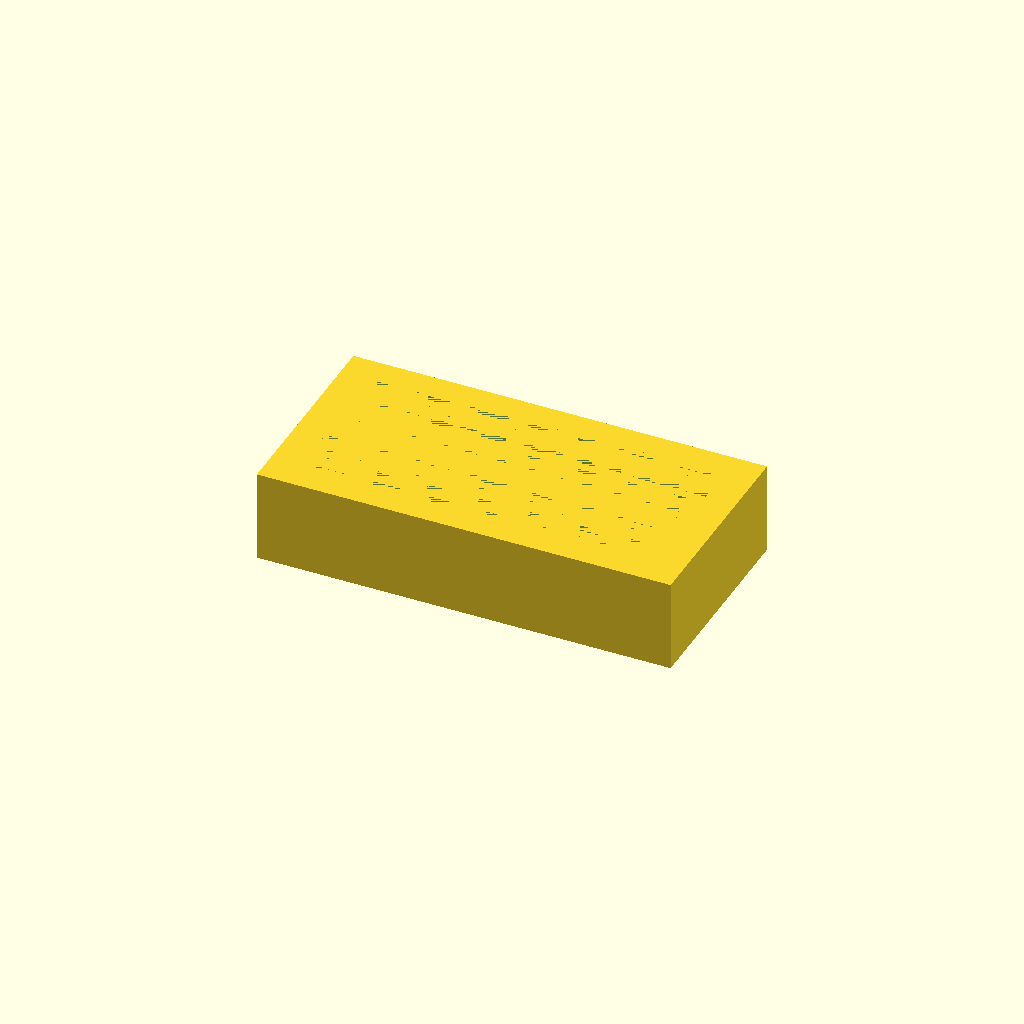
Cell 1: the model at its default parameters.
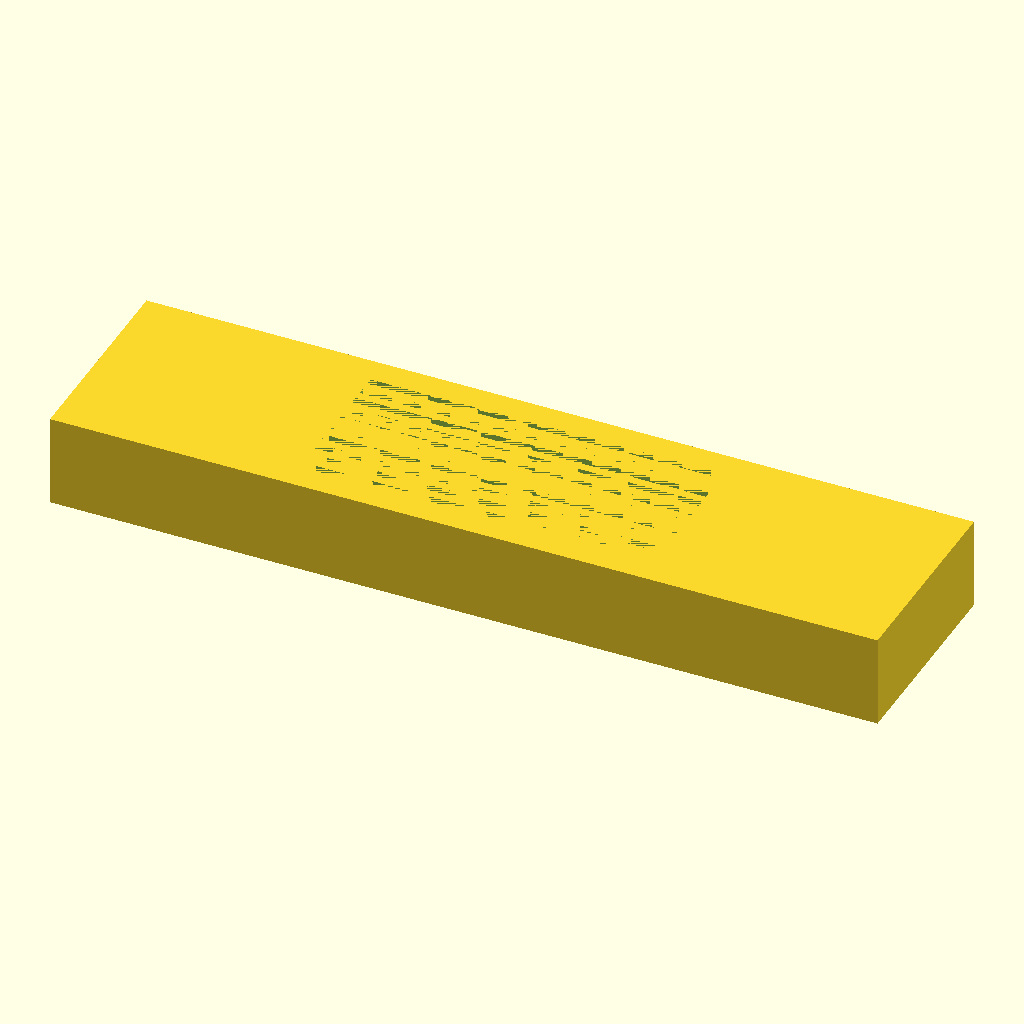
Cell 2: base_length = 180 (everything else at default).
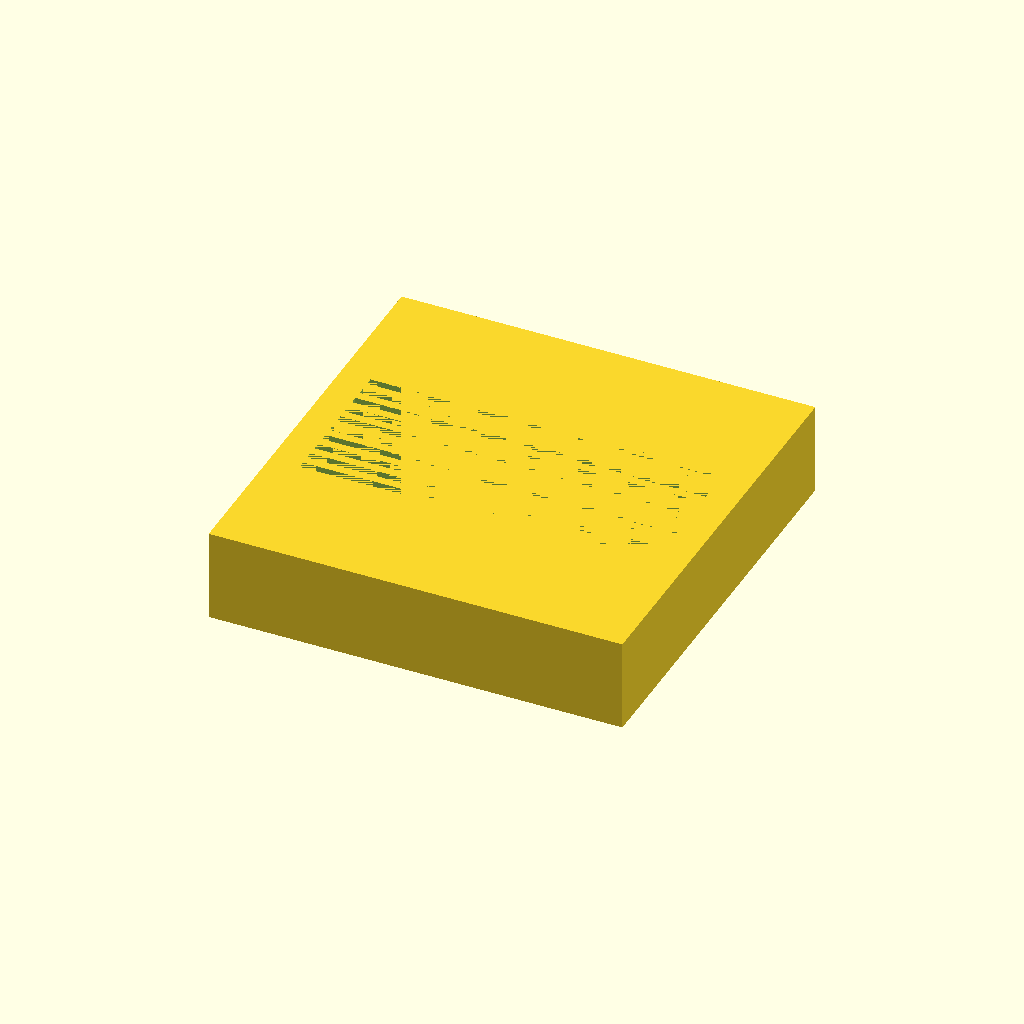
Cell 3 — base_width set to 90, the other parameters unchanged.
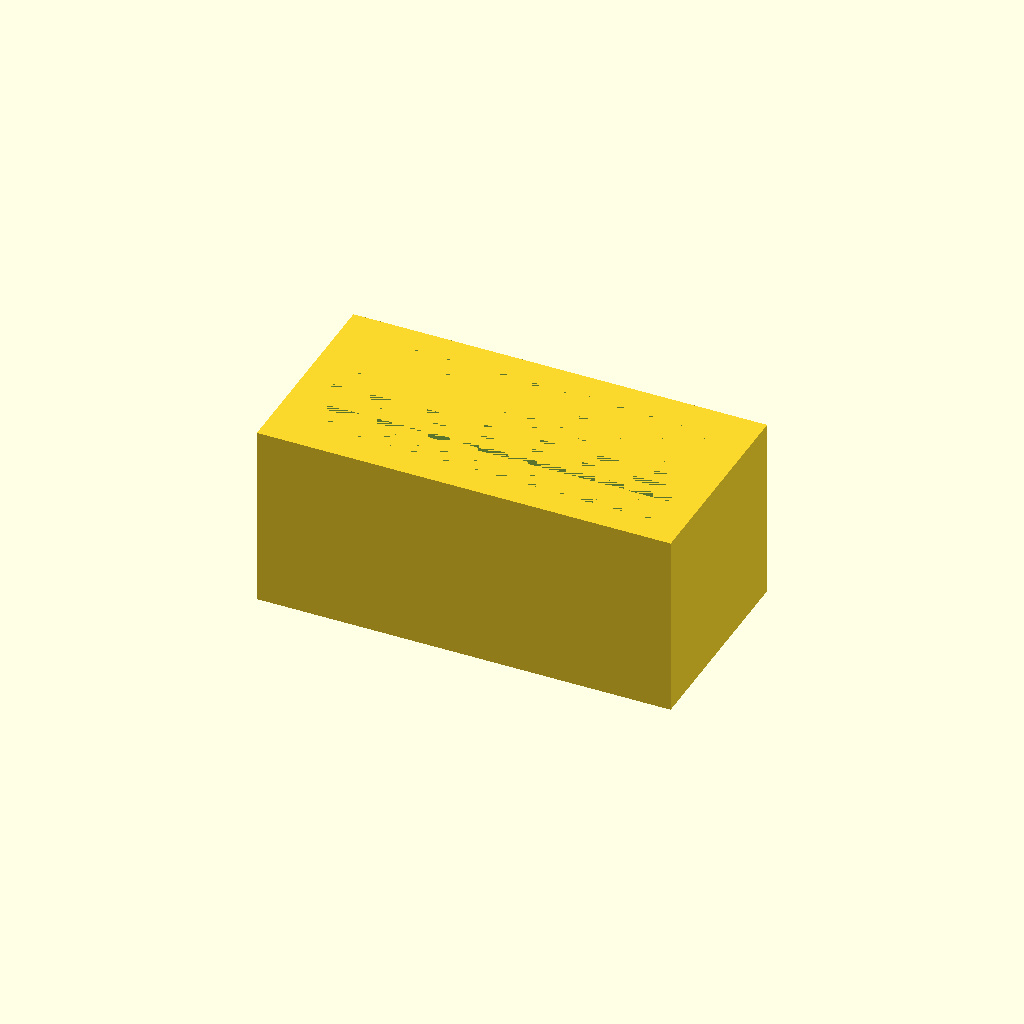
Cell 4 — base_height set to 40, the other parameters unchanged.
One fixed orthographic camera (rotation 55°, 0°, 25°; colour scheme Cornfield) for every cell.
The OpenSCAD source (bench/results/gpu-base-g1/code/qwen3.5-9b/slide_drying_rack_s3_a1.scad):
// Drying Rack for 10 Microscope Slides
// Base: 90 x 45 x 20 mm
// Slots: 10 parallel slots along X, 77mm long, 1.6mm wide, 10mm deep
// Spacing: 3.5mm centre-to-centre in Y

$fn = 128;

// Base Dimensions
base_length = 90;
base_width = 45;
base_height = 20;

// Slide Dimensions (for reference)
slide_length = 75;
slide_width = 25;
slide_thickness = 1;

// Slot Dimensions
num_slots = 10;
slot_length = 77;
slot_width = 1.6;
slot_depth = 10;
slot_spacing = 3.5; // Centre-to-centre in Y

// Build Base
difference() {
    // Main Block
    cube([base_length, base_width, base_height], center = true);
    
    // Cut Slots
    // We need to cut 10 slots.
    // Each slot is a rectangular prism: length x width x depth.
    // Orientation: Length along X, Width along Y, Depth along Z (cutting down).
    // Position: Centered in X, Y positions calculated above.
    // Z position: Top of block is at Z=10 (since height is 20 and centered at 0).
    // Slot depth is 10mm, so it goes from Z=10 down to Z=0.
    // To ensure clean cut, we extend slightly past the bottom face (Z=0).
    
    for (i = [0 : num_slots - 1]) {
        // Calculate Y position for this slot
        // Centers are spaced by slot_spacing.
        // The sequence of centers relative to the group center (0) is:
        // -(n-1)/2 * spacing, ..., +(n-1)/2 * spacing
        y_offset = ((i - (num_slots - 1) / 2) * slot_spacing);
        
        // Define the cutting block
        // Dimensions: [slot_length, slot_width, slot_depth + clearance]
        // Clearance ensures the cut goes slightly past the bottom face.
        cut_height = slot_depth + 0.5; 
        
        // Calculate Z position for the cutting block center
        // Top of block is at Z = base_height / 2 = 10.
        // We want the cutting block to extend from Z=10 down to Z=0.5 (slightly past 0).
        // The center of the cutting block should be at: 10 - (cut_height / 2)
        z_center = (base_height / 2) - (cut_height / 2);
        
        translate([
            0, // X is centered
            y_offset, // Y offset calculated above
            z_center // Z center calculated above
        ]) {
            // Draw the cutting block centered at the origin relative to this translate
            // Dimensions: length x width x height
            cube([slot_length, slot_width, cut_height], center = true);
        }
    }
}
Customizer parameters (derived from the source; name, type, default, range or options):
base_length: number, default 90
base_width: number, default 45
base_height: number, default 20
slide_length: number, default 75
slide_width: number, default 25
slide_thickness: number, default 1
num_slots: number, default 10
slot_length: number, default 77
slot_width: number, default 1.6
slot_depth: number, default 10
slot_spacing: number, default 3.5
